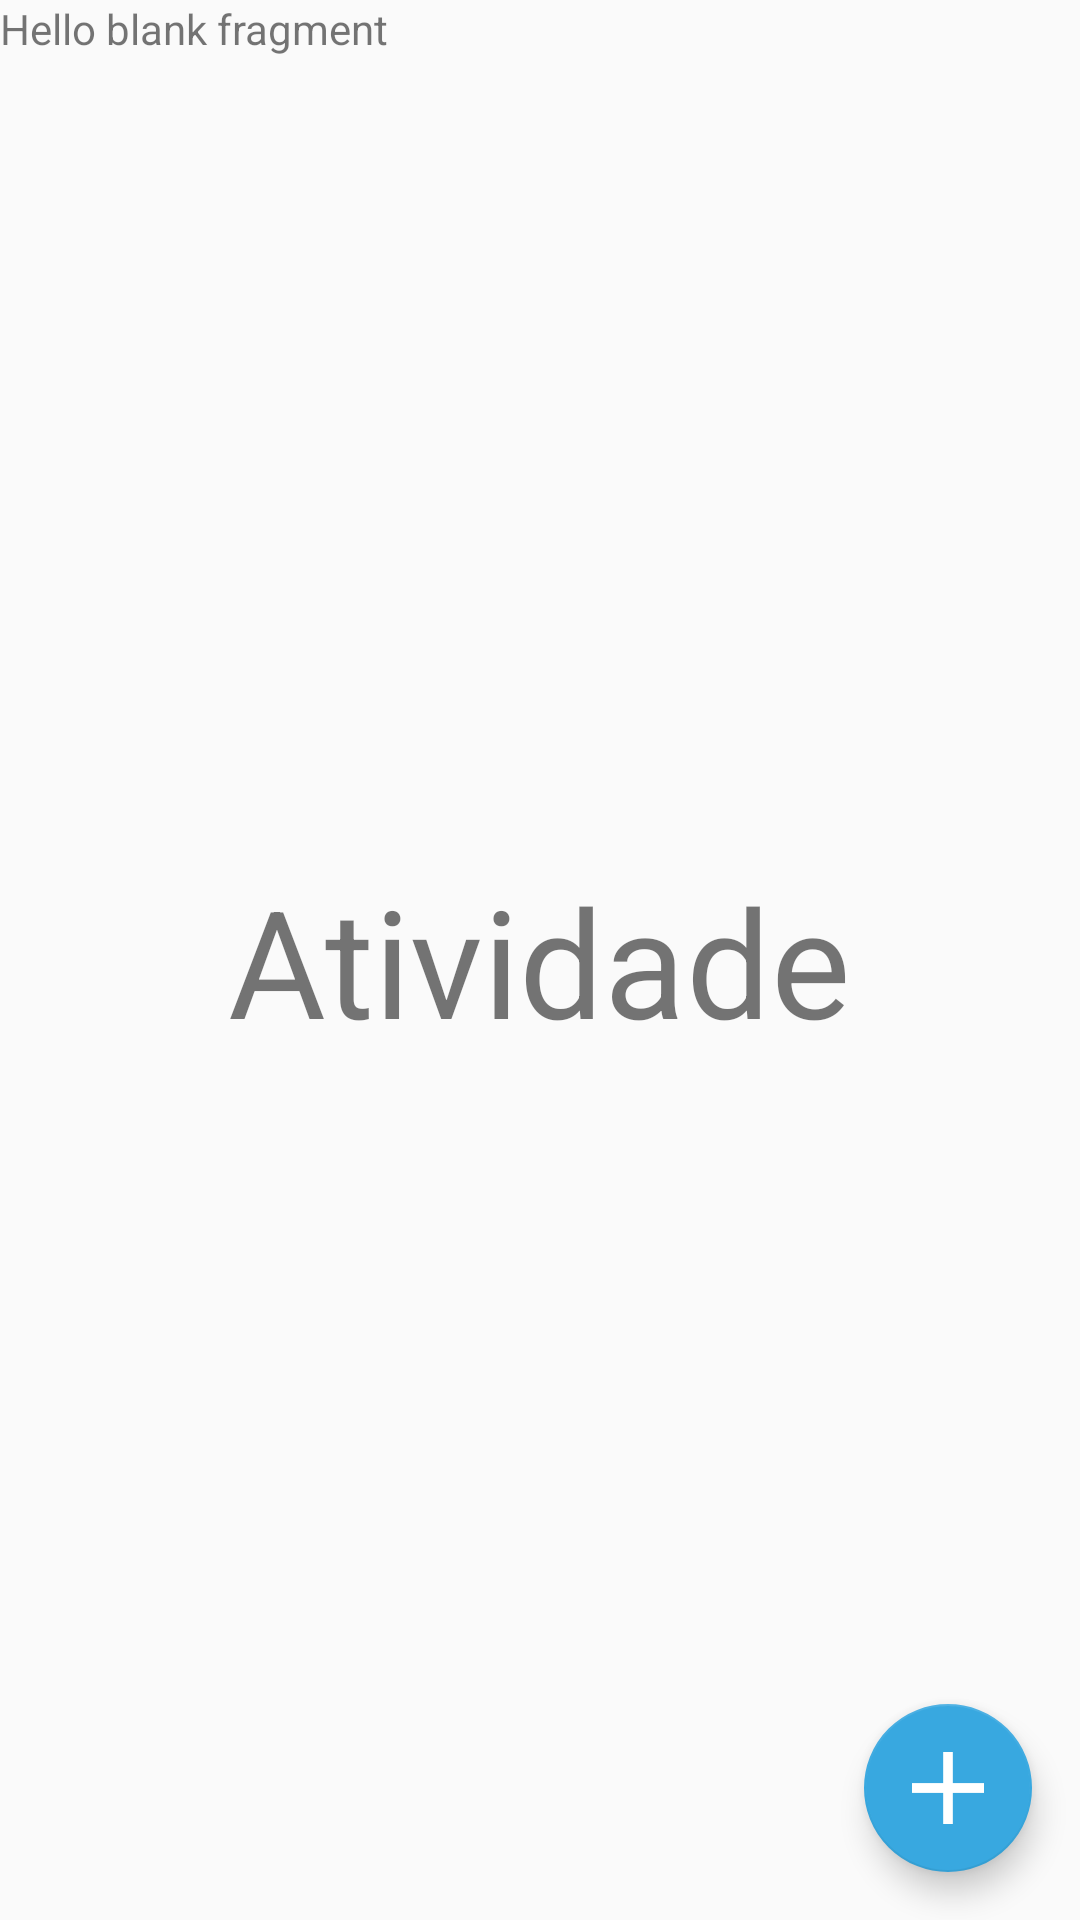

Android layout source for this screen:
<!-- AndroidManifest.xml: application theme AppTheme -->
<!-- res/layout/fragment_atividade.xml -->
<FrameLayout xmlns:android="http://schemas.android.com/apk/res/android"
    xmlns:tools="http://schemas.android.com/tools" android:layout_width="match_parent"
    android:layout_height="match_parent"
    tools:context="br.com.coffeebeansdev.waterlevelmobile.FragmentAtividade">

    
    <TextView android:layout_width="match_parent" android:layout_height="match_parent"
        android:text="@string/hello_blank_fragment" />

    <TextView
        android:layout_width="wrap_content"
        android:layout_height="wrap_content"
        android:text="Atividade"
        android:id="@+id/textView2"
        android:layout_gravity="center"
        android:textSize="50dp" />

    <android.support.design.widget.CoordinatorLayout
        android:layout_width="match_parent"
        android:layout_height="match_parent">

        <android.support.design.widget.FloatingActionButton android:id="@+id/fab"
            android:layout_width="wrap_content" android:layout_height="wrap_content"
            android:layout_gravity="bottom|end" android:layout_margin="@dimen/fab_margin"
            android:src="@drawable/ic_dialog_add" />

    </android.support.design.widget.CoordinatorLayout>

</FrameLayout>
<!-- resources referenced by this layout -->
<resources>
  <dimen name="fab_margin">16dp</dimen>
  <!-- drawable ic_dialog_add: png bitmap (drawable, 524 bytes) -->
  <string name="hello_blank_fragment">Hello blank fragment</string>
  <style name="AppTheme" parent="Theme.AppCompat.Light.DarkActionBar">
          
      </style>
</resources>
